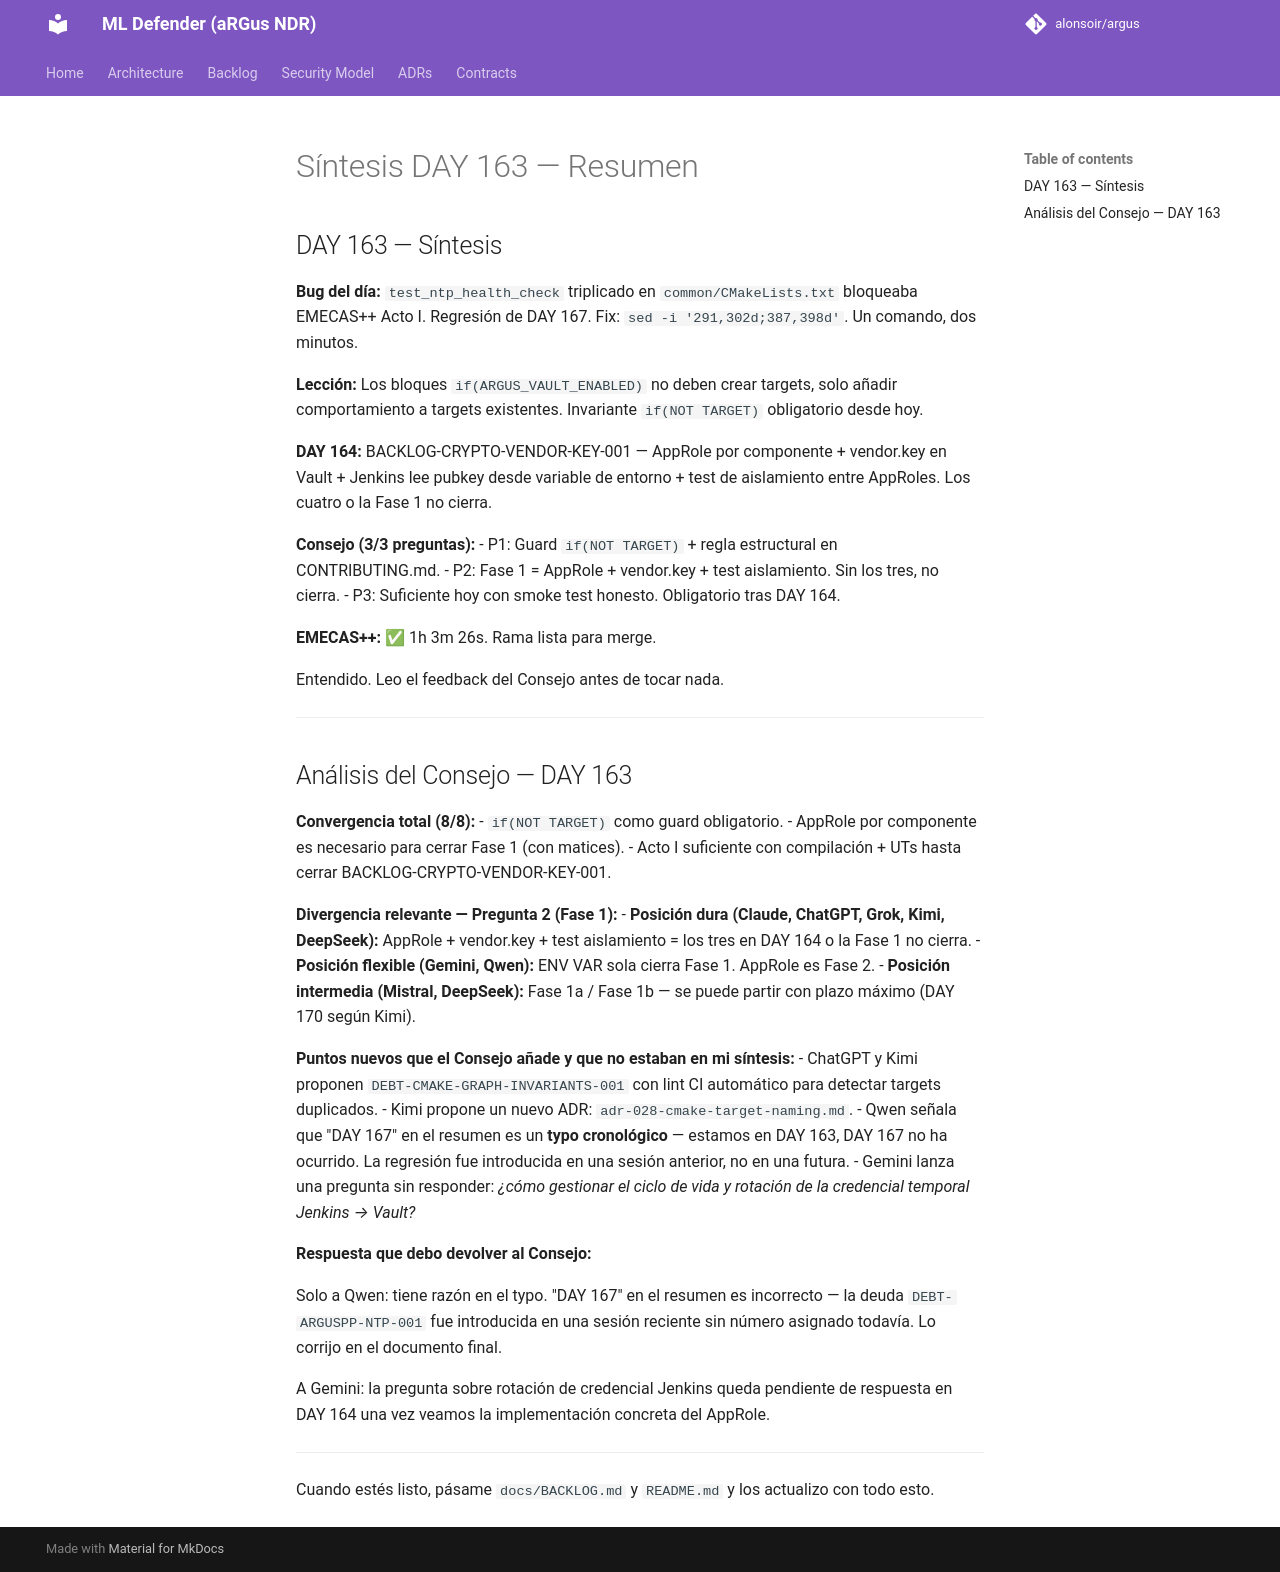

repository: alonsoir/argus · page: council/Síntesis - DAY 163 — Resumen/index.html · generator: mkdocs

## DAY 163 — Síntesis

**Bug del día:** `test_ntp_health_check` triplicado en `common/CMakeLists.txt` bloqueaba EMECAS++ Acto I. Regresión de DAY 167. Fix: `sed -i '291,302d;387,398d'`. Un comando, dos minutos.

**Lección:** Los bloques `if(ARGUS_VAULT_ENABLED)` no deben crear targets, solo añadir comportamiento a targets existentes. Invariante `if(NOT TARGET)` obligatorio desde hoy.

**DAY 164:** BACKLOG-CRYPTO-VENDOR-KEY-001 — AppRole por componente + vendor.key en Vault + Jenkins lee pubkey desde variable de entorno + test de aislamiento entre AppRoles. Los cuatro o la Fase 1 no cierra.

**Consejo (3/3 preguntas):**
- P1: Guard `if(NOT TARGET)` + regla estructural en CONTRIBUTING.md.
- P2: Fase 1 = AppRole + vendor.key + test aislamiento. Sin los tres, no cierra.
- P3: Suficiente hoy con smoke test honesto. Obligatorio tras DAY 164.

**EMECAS++:** ✅ 1h 3m 26s. Rama lista para merge.

Entendido. Leo el feedback del Consejo antes de tocar nada.

---

## Análisis del Consejo — DAY 163

**Convergencia total (8/8):**
- `if(NOT TARGET)` como guard obligatorio.
- AppRole por componente es necesario para cerrar Fase 1 (con matices).
- Acto I suficiente con compilación + UTs hasta cerrar BACKLOG-CRYPTO-VENDOR-KEY-001.

**Divergencia relevante — Pregunta 2 (Fase 1):**
- **Posición dura (Claude, ChatGPT, Grok, Kimi, DeepSeek):** AppRole + vendor.key + test aislamiento = los tres en DAY 164 o la Fase 1 no cierra.
- **Posición flexible (Gemini, Qwen):** ENV VAR sola cierra Fase 1. AppRole es Fase 2.
- **Posición intermedia (Mistral, DeepSeek):** Fase 1a / Fase 1b — se puede partir con plazo máximo (DAY 170 según Kimi).

**Puntos nuevos que el Consejo añade y que no estaban en mi síntesis:**
- ChatGPT y Kimi proponen `DEBT-CMAKE-GRAPH-INVARIANTS-001` con lint CI automático para detectar targets duplicados.
- Kimi propone un nuevo ADR: `adr-028-cmake-target-naming.md`.
- Qwen señala que "DAY 167" en el resumen es un **typo cronológico** — estamos en DAY 163, DAY 167 no ha ocurrido. La regresión fue introducida en una sesión anterior, no en una futura.
- Gemini lanza una pregunta sin responder: *¿cómo gestionar el ciclo de vida y rotación de la credencial temporal Jenkins → Vault?*

**Respuesta que debo devolver al Consejo:**

Solo a Qwen: tiene razón en el typo. "DAY 167" en el resumen es incorrecto — la deuda `DEBT-ARGUSPP-NTP-001` fue introducida en una sesión reciente sin número asignado todavía. Lo corrijo en el documento final.

A Gemini: la pregunta sobre rotación de credencial Jenkins queda pendiente de respuesta en DAY 164 una vez veamos la implementación concreta del AppRole.

---

Cuando estés listo, pásame `docs/BACKLOG.md` y `README.md` y los actualizo con todo esto.
